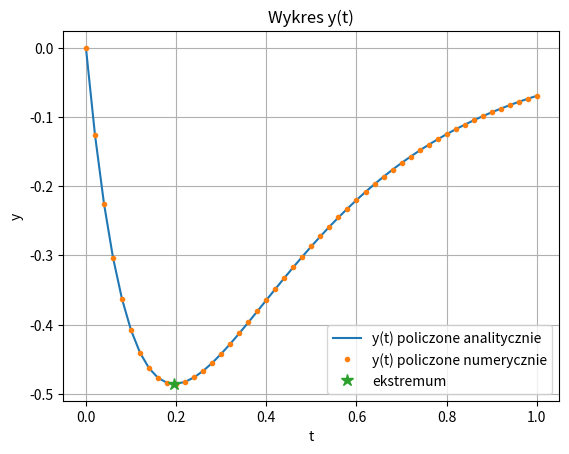

Here is the Python script that generated this plot:
import matplotlib.pyplot as plt
import numpy as np
from scipy.integrate import solve_ivp

f = lambda t, Y: (Y[1], - 24 * Y[0] - 11 * Y[1])  # Przekształcona funkcja

ekstremum = lambda t, Y: Y[1]  # Znajdowanie miejsca zerowego y'(t)

y_analitic = lambda t: 1.4 * np.exp(-8 * t) - 1.4 * np.exp(-3 * t)  # Obliczenia na githubie

t_extreme_analitic = -np.log(3 / 8) / 5  # Obliczenia na githubie

y0 = [0, -7]  # y(0) = 0, y'(0) = -7
# t = [0,1]
tp = 0
tk = 1
t = np.linspace(tp, tk, 51)  # 21 do wyników, 51 do wykresu
y = solve_ivp(f, [tp, tk], y0, t_eval=t, dense_output=True, events=ekstremum)  # Domyślna metoda to RK45
y_analitic_points = [y_analitic(t_point) for t_point in t]

print(f"{'t':10s}{'y(t)':22s}")
for i in range(len(y.t)):
    print(f"{y.t[i]:1.2f} | {y.y[0][i]:6.20f}")

print("\n")

plt.plot(t, y_analitic_points)
plt.plot(y.t, y.y[0], '.')

# liczenie ekstremum
t_ekstr = y.t_events[0][0]
y_ekstr = y.y_events[0][0][0]
print("Położenie ekstremum")
print(f"y({t_ekstr}) = {y_ekstr}")
print("Ekstremum policzone analitycznie")
print(f"y({t_extreme_analitic}) = {y_analitic(t_extreme_analitic)}")
plt.plot(t_ekstr, y_ekstr, "*", markersize=9)
plt.legend(["y(t) policzone analitycznie", "y(t) policzone numerycznie", "ekstremum"])
plt.title("Wykres y(t)")
plt.xlabel("t")
plt.ylabel("y")
plt.grid()
plt.show()
